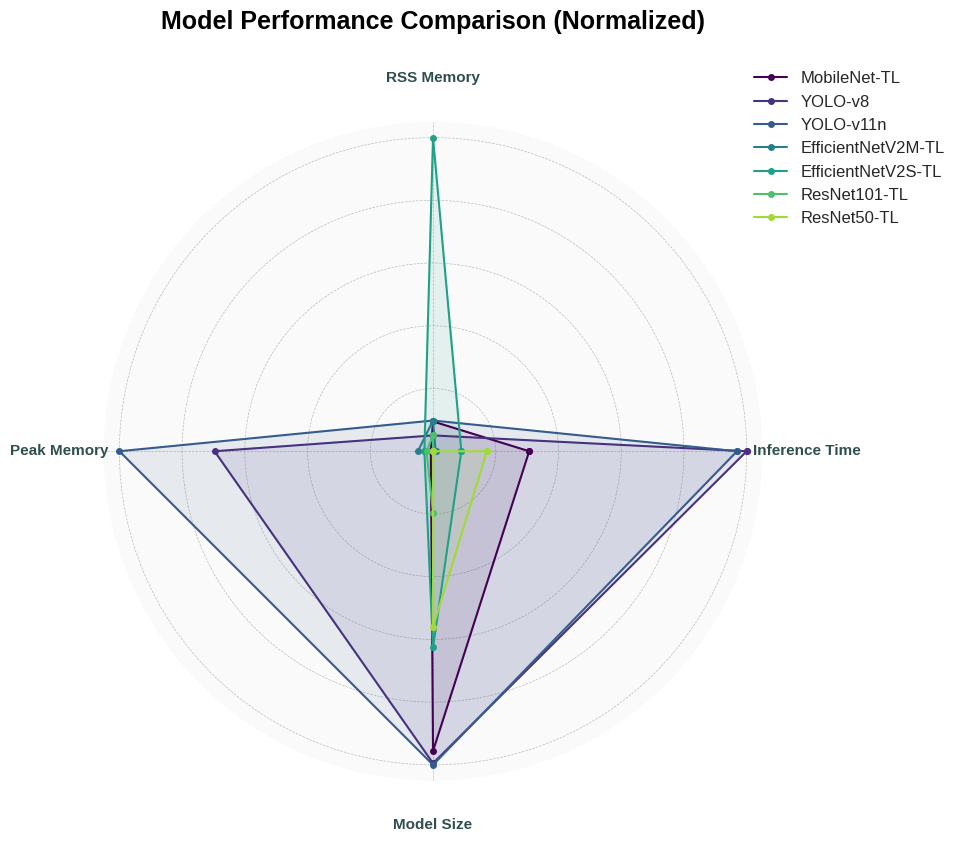

Recreate this plot in Python.
# import pandas as pd
# import matplotlib.pyplot as plt
# import numpy as np

# # Data
# data = {
#     "MobileNet-TL": {"Inference Time": 0.1645, "RSS Memory": 0.011719, "Peak Memory": 0.19, "Model Size": 14.71},
#     "YOLO-v8": {"Inference Time": 0.0316, "RSS Memory": 0.0, "Peak Memory": 1.19, "Model Size": 6.5},
#     "YOLO-v11n": {"Inference Time": 0.0375, "RSS Memory": 0.0125, "Peak Memory": 1.63, "Model Size": 5.42},
#     "EfficientNetV2M-TL": {"Inference Time": 0.2217, "RSS Memory": 0.0125, "Peak Memory": 0.25, "Model Size": 216.03},
#     "EfficientNetV2S-TL": {"Inference Time": 0.206, "RSS Memory": 0.25, "Peak Memory": 0.22, "Model Size": 84.31},
#     "ResNet101-TL": {"Inference Time": 0.2233, "RSS Memory": 0.0, "Peak Memory": 0.21, "Model Size": 174.56},
#     "ResNet50-TL": {"Inference Time": 0.1904, "RSS Memory": -0.013281, "Peak Memory": 0.18, "Model Size": 97.91},
# }

# df = pd.DataFrame(data).T

# # Normalize values (0-1 scale for radar chart)
# df_norm = (df - df.min()) / (df.max() - df.min())

# # Radar chart setup
# labels = df_norm.columns
# num_vars = len(labels)

# angles = np.linspace(0, 2 * np.pi, num_vars, endpoint=False).tolist()
# angles += angles[:1]  # complete the loop

# fig, ax = plt.subplots(figsize=(8, 8), subplot_kw=dict(polar=True))

# for model, row in df_norm.iterrows():
#     values = row.tolist()
#     values += values[:1]
#     ax.plot(angles, values, label=model)
#     ax.fill(angles, values, alpha=0.1)

# ax.set_xticks(angles[:-1])
# ax.set_xticklabels(labels, fontsize=10)
# ax.set_yticklabels([])
# ax.legend(loc='upper right', bbox_to_anchor=(1.3, 1.1))

# plt.title("Model Performance Comparison (Normalized)", size=14, weight="bold")
# plt.show()


# import pandas as pd
# import matplotlib.pyplot as plt
# import numpy as np

# # Data
# data = {
#     "MobileNet-TL": {"Inference Time": 0.1645, "RSS Memory": 0.011719, "Peak Memory": 0.19, "Model Size": 14.71},
#     "YOLO-v8": {"Inference Time": 0.0316, "RSS Memory": 0.0, "Peak Memory": 1.19, "Model Size": 6.5},
#     "YOLO-v11n": {"Inference Time": 0.0375, "RSS Memory": 0.0125, "Peak Memory": 1.63, "Model Size": 5.42},
#     "EfficientNetV2M-TL": {"Inference Time": 0.2217, "RSS Memory": 0.0125, "Peak Memory": 0.25, "Model Size": 216.03},
#     "EfficientNetV2S-TL": {"Inference Time": 0.206, "RSS Memory": 0.25, "Peak Memory": 0.22, "Model Size": 84.31},
#     "ResNet101-TL": {"Inference Time": 0.2233, "RSS Memory": 0.0, "Peak Memory": 0.21, "Model Size": 174.56},
#     "ResNet50-TL": {"Inference Time": 0.1904, "RSS Memory": -0.013281, "Peak Memory": 0.18, "Model Size": 97.91},
# }

# df = pd.DataFrame(data).T

# # Normalize values (0-1 scale for radar chart)
# # Reverse normalization for 'Inference Time' and 'Model Size' because smaller is better
# df_norm = (df - df.min()) / (df.max() - df.min())
# df_norm['Inference Time'] = 1 - df_norm['Inference Time']
# df_norm['Model Size'] = 1 - df_norm['Model Size']

# # Radar chart setup
# labels = df_norm.columns
# num_vars = len(labels)

# angles = np.linspace(0, 2 * np.pi, num_vars, endpoint=False).tolist()
# angles += angles[:1]  # complete the loop

# # Stylish plot setup
# plt.style.use('seaborn-v0_8-darkgrid')
# fig, ax = plt.subplots(figsize=(10, 10), subplot_kw=dict(polar=True))

# # Set a stylish background color
# ax.set_facecolor('#fafafa')

# # Colors for models
# colors = plt.colormaps['Paired']

# # Plot each model
# for i, (model, row) in enumerate(df_norm.iterrows()):
#     values = row.tolist()
#     values += values[:1]
#     ax.plot(angles, values, label=model, color=colors(i), marker='o', markersize=8, linewidth=2)
#     ax.fill(angles, values, alpha=0.1, color=colors(i))

# # Improve axes labels and grid
# ax.set_xticks(angles[:-1])
# ax.set_xticklabels(labels, fontsize=12, fontweight='bold', color='darkslategray')
# ax.tick_params(axis='x', pad=20)
# ax.set_yticklabels([])

# # Make grid lines more subtle
# ax.grid(color='gray', linestyle='--', linewidth=0.5, alpha=0.5)

# # Add a professional title
# plt.title("Model Performance Comparison (Normalized)", size=18, fontweight="bold", color='black', pad=30)

# # Improve legend
# ax.legend(loc='upper right', bbox_to_anchor=(1.3, 1.1), fontsize='large', frameon=False)

# # Optional: Add a subtle outer border
# fig.patch.set_facecolor('white')

# plt.tight_layout()
# plt.show()

import pandas as pd
import matplotlib.pyplot as plt
import numpy as np

# Data
data = {
    "MobileNet-TL": {"Inference Time": 0.1645, "RSS Memory": 0.011719, "Peak Memory": 0.19, "Model Size": 14.71},
    "YOLO-v8": {"Inference Time": 0.0316, "RSS Memory": 0.0, "Peak Memory": 1.19, "Model Size": 6.5},
    "YOLO-v11n": {"Inference Time": 0.0375, "RSS Memory": 0.0125, "Peak Memory": 1.63, "Model Size": 5.42},
    "EfficientNetV2M-TL": {"Inference Time": 0.2217, "RSS Memory": 0.0125, "Peak Memory": 0.25, "Model Size": 216.03},
    "EfficientNetV2S-TL": {"Inference Time": 0.206, "RSS Memory": 0.25, "Peak Memory": 0.22, "Model Size": 84.31},
    "ResNet101-TL": {"Inference Time": 0.2233, "RSS Memory": 0.0, "Peak Memory": 0.21, "Model Size": 174.56},
    "ResNet50-TL": {"Inference Time": 0.1904, "RSS Memory": -0.013281, "Peak Memory": 0.18, "Model Size": 97.91},
}

df = pd.DataFrame(data).T

# Normalize values (0-1 scale for radar chart)
# Reverse normalization for 'Inference Time' and 'Model Size' because smaller is better
df_norm = (df - df.min()) / (df.max() - df.min())
df_norm['Inference Time'] = 1 - df_norm['Inference Time']
df_norm['Model Size'] = 1 - df_norm['Model Size']

# Radar chart setup
labels = df_norm.columns
num_vars = len(labels)

angles = np.linspace(0, 2 * np.pi, num_vars, endpoint=False).tolist()
angles += angles[:1]  # complete the loop

# Stylish plot setup
plt.style.use('seaborn-v0_8-darkgrid')
fig, ax = plt.subplots(figsize=(10, 10), subplot_kw=dict(polar=True))

# Set a stylish background color
ax.set_facecolor('#fafafa')

# Use a different colormap for better contrast
colors = plt.colormaps['viridis']

# Plot each model with thicker lines and markers
for i, (model, row) in enumerate(df_norm.iterrows()):
    values = row.tolist()
    values += values[:1]
    ax.plot(angles, values, label=model, color=colors(i/len(df_norm.index)), marker='o', markersize=4, linewidth=1.5)
    ax.fill(angles, values, alpha=0.1, color=colors(i/len(df_norm.index)))

# Improve axes labels and grid
ax.set_xticks(angles[:-1])
ax.set_xticklabels(labels, fontsize=11, fontweight='bold', color='darkslategray')
ax.tick_params(axis='x', pad=25)  # Increased padding
ax.set_yticklabels([])

# Make grid lines more subtle
ax.grid(color='gray', linestyle='--', linewidth=0.5, alpha=0.5)

# Add a professional title
plt.title("Model Performance Comparison (Normalized)", size=18, fontweight="bold", color='black', pad=30)

# Improve legend
ax.legend(loc='upper right', bbox_to_anchor=(1.3, 1.1), fontsize='large', frameon=False)

plt.tight_layout()

plt.savefig('model_performance.png')

# Display the plot
plt.show()
